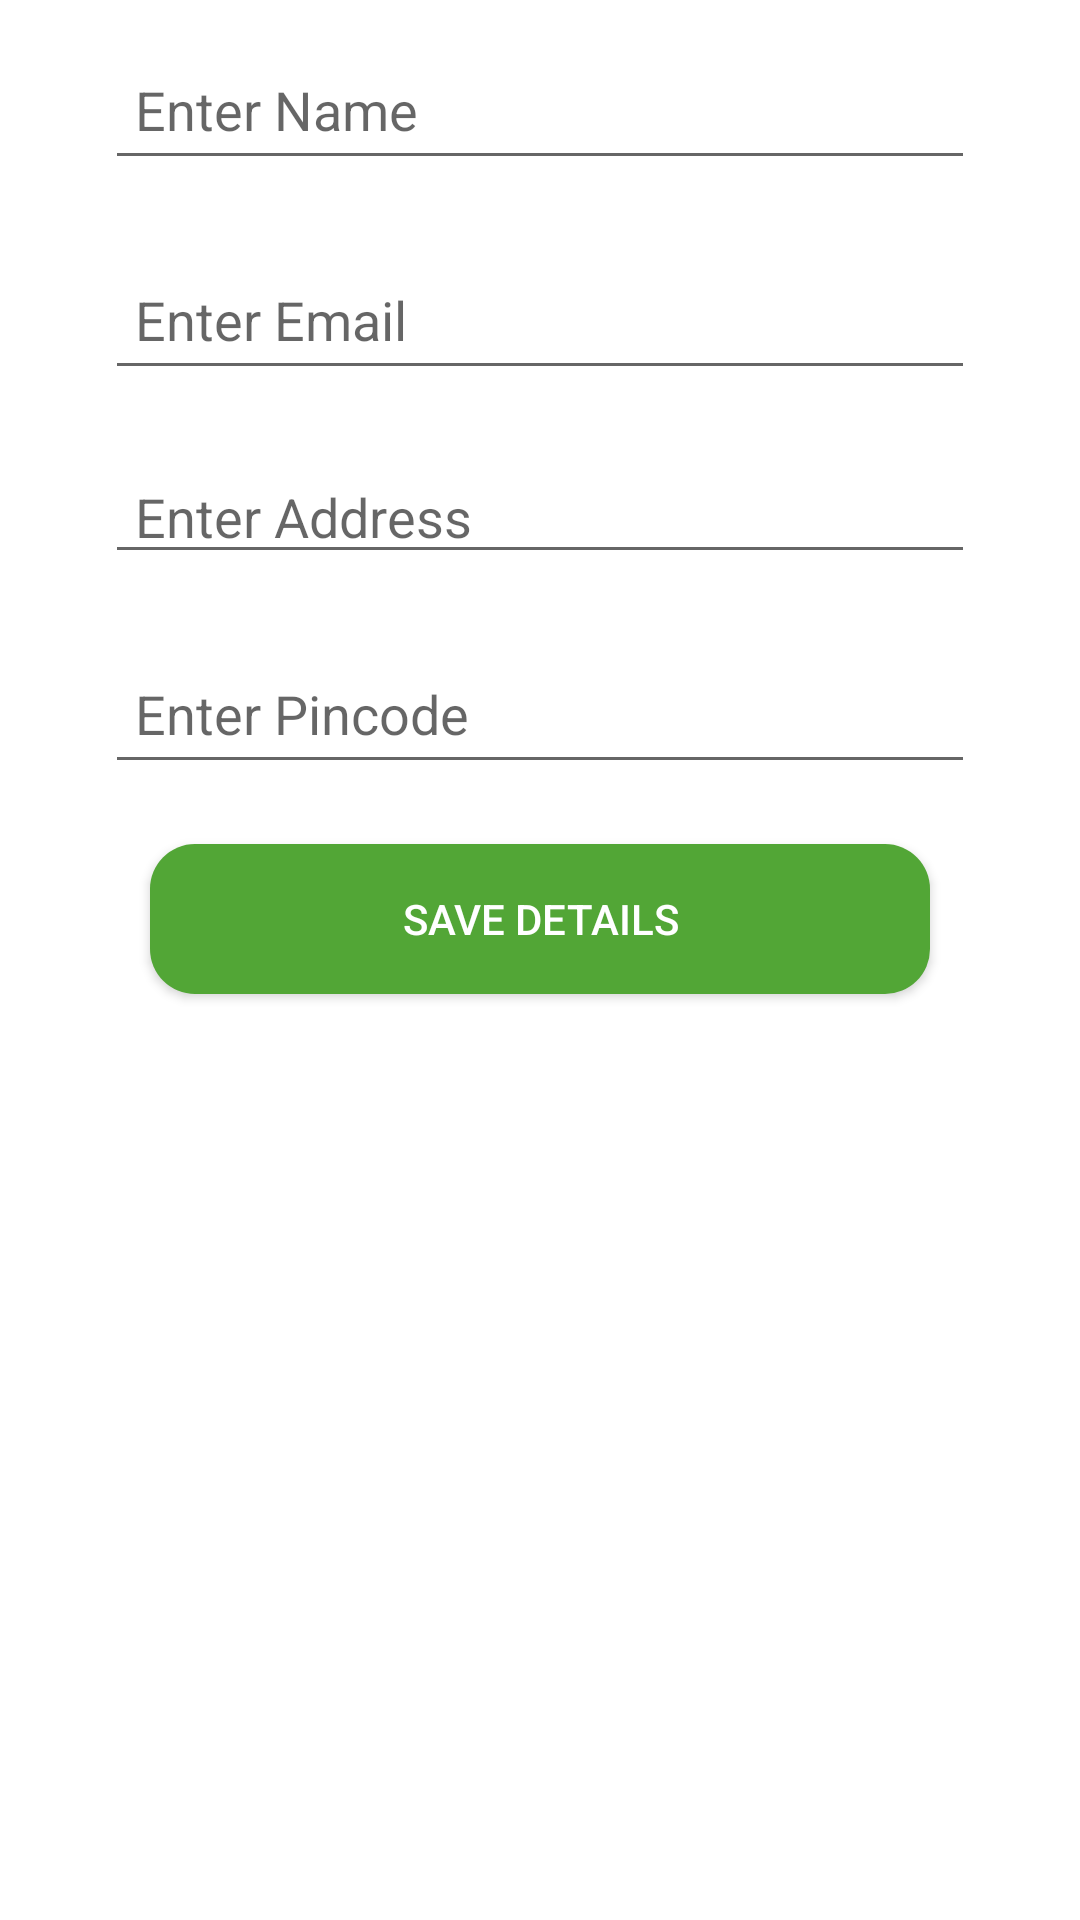

Write the Android layout XML for this screen, with the resource values it uses.
<!-- AndroidManifest.xml: application theme AppTheme -->
<!-- res/layout/activity_edit_info.xml -->
<?xml version="1.0" encoding="utf-8"?>
<android.support.v4.widget.NestedScrollView xmlns:android="http://schemas.android.com/apk/res/android"
xmlns:tools="http://schemas.android.com/tools"
android:layout_width="match_parent"
android:layout_height="match_parent"
android:background="@color/colorWhite"
tools:context=".activities.EditInfoActivity">

<LinearLayout
    android:layout_width="match_parent"
    android:layout_height="match_parent"
    android:orientation="vertical">

    <EditText
        android:id="@+id/addInfoName"
        android:layout_width="290dp"
        android:layout_height="50dp"
        android:layout_gravity="center"
        android:layout_margin="10dp"
        android:focusable="true"
        android:hint="@string/enter_name"
        android:inputType="text|textCapWords|textCapSentences"
        android:paddingStart="10dp"
        android:paddingEnd="10dp"
        android:singleLine="true"
        />

    <EditText
        android:id="@+id/addInfoEmail"
        android:layout_width="290dp"
        android:layout_height="50dp"
        android:layout_gravity="center"
        android:layout_margin="10dp"

        android:focusable="true"
        android:hint="@string/enter_email"
        android:inputType="textEmailAddress"
        android:paddingStart="10dp"
        android:paddingEnd="10dp"
        android:singleLine="true" />

    <EditText
        android:id="@+id/addInfoAddress"
        android:layout_width="290dp"
        android:layout_height="wrap_content"
        android:layout_gravity="center"
        android:layout_margin="10dp"
        android:focusable="true"
        android:hint="@string/enter_address"
        android:inputType="text|textCapWords|textMultiLine"

        android:paddingStart="10dp"
        android:paddingEnd="10dp"
        android:singleLine="false" />

    <EditText
        android:id="@+id/addInfoPincode"
        android:layout_width="290dp"
        android:layout_height="50dp"
        android:layout_gravity="center"
        android:layout_margin="10dp"
        android:hint="@string/enter_pincode"
        android:inputType="number"
        android:maxLength="6"
        android:paddingStart="10dp"
        android:paddingEnd="10dp"
        android:singleLine="true" />


    <Button
        android:id="@+id/signInButton"
        android:layout_width="260dp"
        android:layout_height="50dp"
        android:layout_gravity="center"
        android:layout_margin="10dp"
        android:background="@drawable/green_color_back"
        android:onClick="saveDetails"
        android:paddingStart="8dp"
        android:paddingEnd="8dp"
        android:text="@string/save_details"
        android:textColor="#FFFF" />


</LinearLayout>

</android.support.v4.widget.NestedScrollView>
<!-- resources referenced by this layout -->
<resources>
  <color name="colorWhite">#FFFF</color>
  <!-- drawable green_color_back (drawable) -->
  <?xml version="1.0" encoding="utf-8"?>
  <layer-list xmlns:android="http://schemas.android.com/apk/res/android">
      <item>
  
          <shape android:shape="rectangle">
              <solid android:color="#52a636" />
              <corners android:radius="15dp" />
              <stroke
  
                  android:color="#000" />
          </shape>
      </item>
  </layer-list>
  <string name="enter_address">Enter Address</string>
  <string name="enter_email">Enter Email</string>
  <string name="enter_name">Enter Name</string>
  <string name="enter_pincode">Enter Pincode</string>
  <string name="save_details">Save Details</string>
  <style name="AppTheme" parent="Theme.AppCompat.Light.DarkActionBar">
          
          <item name="colorPrimary">@color/colorPrimary</item>
          <item name="colorPrimaryDark">@color/colorPrimaryDark</item>
          <item name="colorAccent">@color/colorAccent</item>
      </style>
  <color name="colorPrimary">@color/companyColor</color>
  <color name="colorPrimaryDark">@color/colorGreenDark</color>
  <color name="colorAccent">@color/companyColor</color>
  <color name="companyColor">#52a636</color>
  <color name="colorGreenDark">#387e19</color>
</resources>
